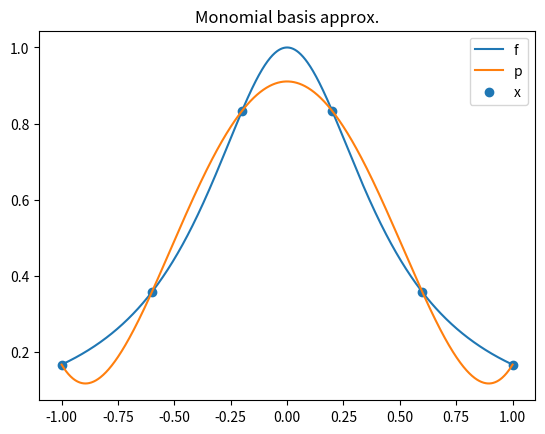

Python code for this plot:
import numpy as np
import matplotlib.pyplot as plt

def coeffs_monomial(x: np.ndarray, y: np.ndarray):
    """
        Simply solve Vandermonde matrix. This is very unstable.
    """
    A = np.vander(x)
    alpha = np.linalg.solve(A, y)
    return alpha


def eval_horner(coeffs: np.ndarray, vals: np.ndarray):
    """
        Evaluate polynomial using Horner scheme
    """
    ret = coeffs[0]
    for i in range(1, len(coeffs)): ret = vals * ret + coeffs[i]
    return ret


# Parameters to set

points_to_try = 6
f = lambda x: 1/(1 + 5*x**2)    # Runge function

# Experiment runner

x = np.linspace(-1, 1, points_to_try, endpoint=True);   # equidistant points
y = f(x)
coeffs = coeffs_monomial(x, y)

# Plotting

n = np.linspace(-1, 1, 1000)
fig, ax = plt.subplots()

ax.plot(n, f(n), label="f")
ax.plot(n, eval_horner(coeffs, n), label="p")
ax.scatter(x, y, label="x")

ax.legend()
ax.set_title("Monomial basis approx.")
plt.show()